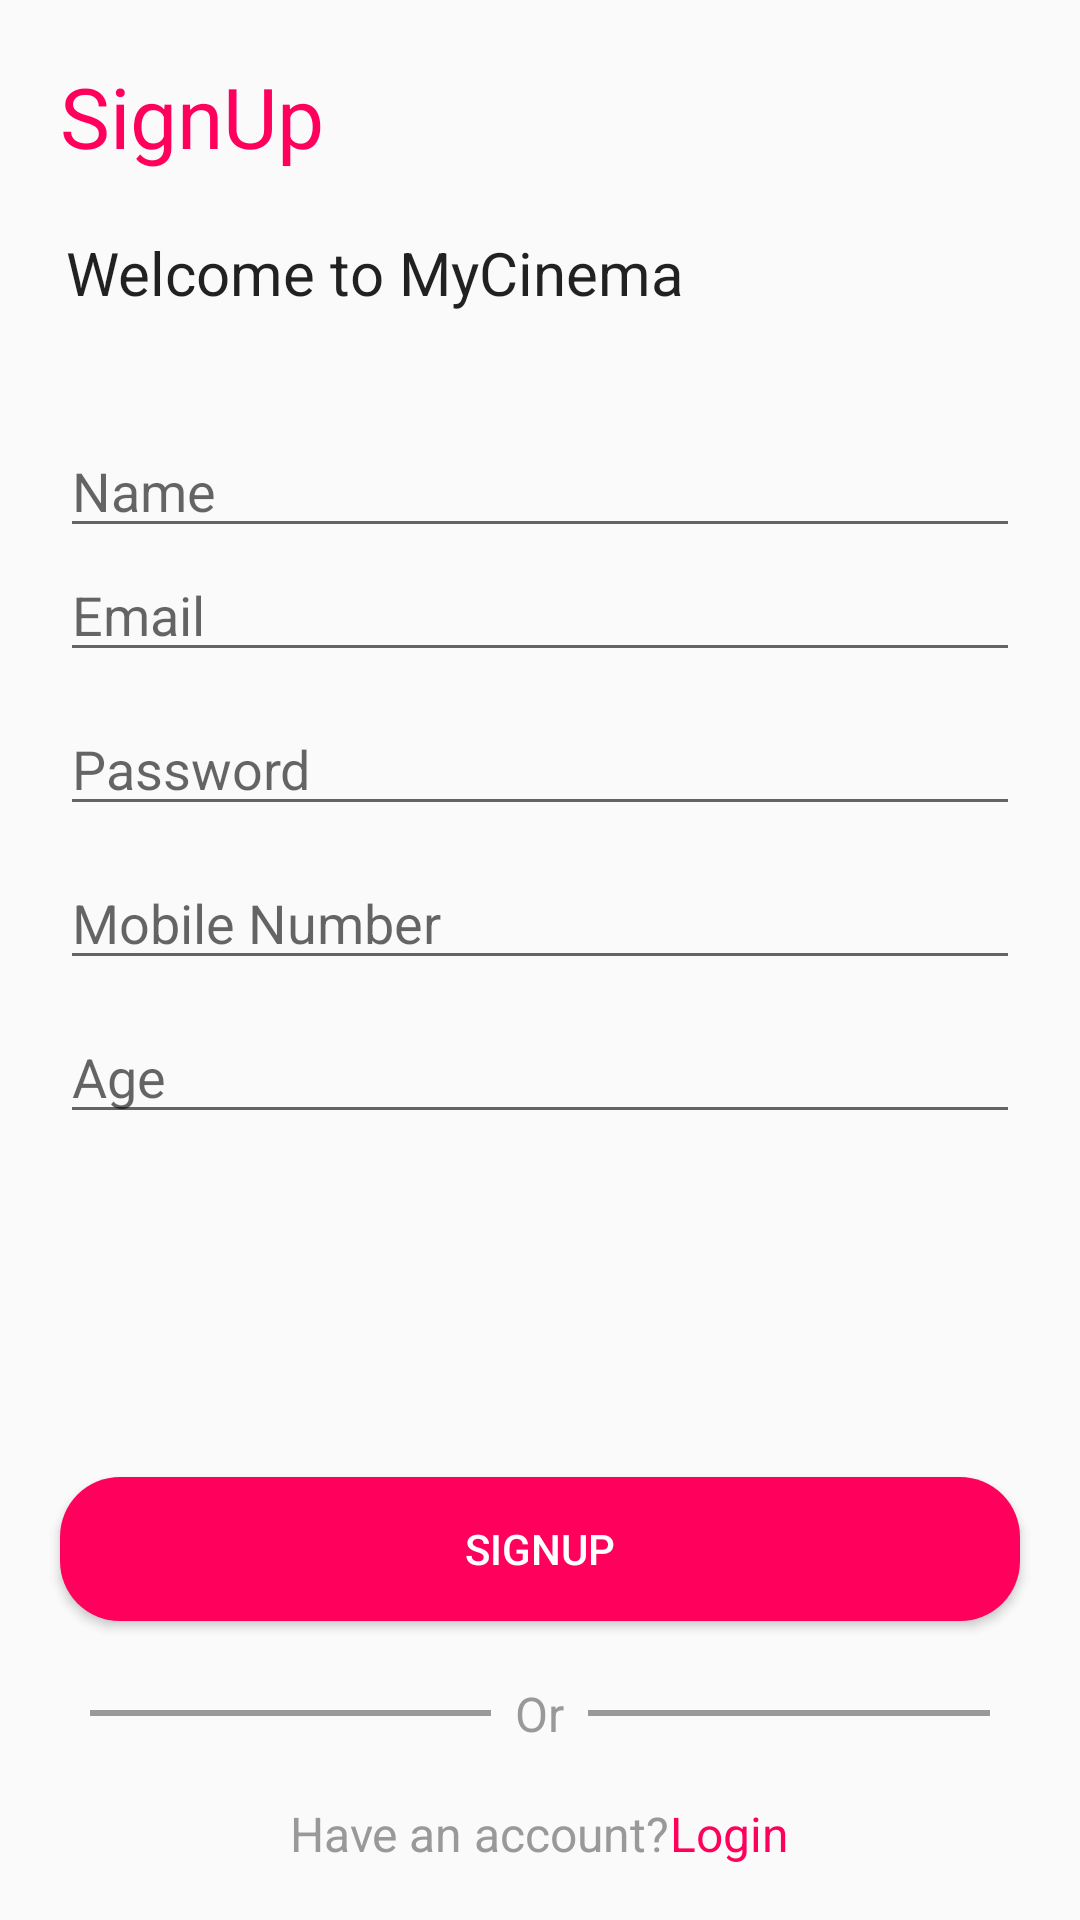

Reconstruct the res/layout file that produces this screen, plus the resources it refers to.
<!-- AndroidManifest.xml: application theme AppTheme -->
<!-- res/layout/activity_register_page.xml -->
<?xml version="1.0" encoding="utf-8"?>
<RelativeLayout xmlns:android="http://schemas.android.com/apk/res/android"
    xmlns:app="http://schemas.android.com/apk/res-auto"
    xmlns:tools="http://schemas.android.com/tools"
    android:layout_width="match_parent"
    android:layout_height="match_parent"
    tools:context=".RegisterPage">

    <TextView
        android:id="@+id/signup_title"
        style="@style/LabelStyle"
        android:layout_margin="20dp"
        android:text="SignUp"
        android:textColor="@color/colorAccent" />

    <TextView
        android:id="@+id/signup_welcome_msg"
        style="@style/LabelStyle"
        android:layout_below="@+id/signup_title"
        android:layout_marginStart="22dp"
        android:text="Welcome to MyCinema"
        android:textSize="20sp" />

    <RelativeLayout
        android:layout_width="wrap_content"
        android:layout_height="wrap_content"
        android:layout_above="@id/btnRegister"
        android:layout_below="@id/signup_welcome_msg"
        android:layout_marginTop="17dp"
        android:layout_marginBottom="3dp">


        <ScrollView
            android:layout_width="wrap_content"
            android:layout_height="wrap_content"
            android:layout_margin="20dp">

            <RelativeLayout
                android:id="@+id/containerLayout"
                android:layout_width="match_parent"
                android:layout_height="match_parent">

                <EditText
                    android:layout_width="match_parent"
                    android:layout_height="match_parent"
                    android:hint="Name"
                    android:id="@+id/etname"
                    android:inputType="text"
                    android:maxLines="1"
                    />

                <EditText
                    android:id="@+id/etUserEmail"
                    android:layout_width="match_parent"
                    android:layout_height="wrap_content"
                    android:layout_below="@+id/etname"
                    android:hint="Email"
                    android:inputType="textEmailAddress"
                    android:maxLines="1"
                    />

                <EditText
                    android:id="@+id/etUserPassword"
                    android:layout_width="match_parent"
                    android:layout_height="wrap_content"
                    android:layout_below="@id/etUserEmail"
                    android:layout_marginTop="10dp"
                    android:hint="Password"
                    android:inputType="textPassword"
                    android:maxLines="1"

                    />


                <EditText
                    android:id="@+id/etMoibleno"
                    android:layout_width="match_parent"
                    android:layout_height="wrap_content"
                    android:layout_below="@id/etUserPassword"
                    android:layout_marginTop="10dp"
                    android:hint="Mobile Number"
                    android:inputType="phone"
                    android:maxLines="1"/>


                <EditText
                    android:id="@+id/etPincode"
                    android:layout_width="match_parent"
                    android:layout_height="wrap_content"
                    android:layout_below="@id/etMoibleno"
                    android:layout_marginTop="10dp"
                    android:hint="Age"
                    android:inputType="number"
                    android:maxLines="1"/>




            </RelativeLayout>


        </ScrollView>
    </RelativeLayout>

    <Button
        android:id="@+id/btnRegister"
        android:layout_width="match_parent"
        android:layout_height="wrap_content"
        android:layout_above="@id/divider"
        android:layout_margin="20dp"
        android:background="@drawable/button_background"
        android:text="SignUp"
        android:textColor="#fff"
        android:textSize="14sp" />

    <RelativeLayout
        android:id="@+id/divider"
        android:layout_width="match_parent"
        android:layout_height="wrap_content"
        android:layout_alignParentBottom="true"
        android:layout_alignParentStart="true"
        android:layout_marginBottom="58dp">

        <View
            android:layout_width="match_parent"
            android:layout_height="@dimen/divider_height"
            android:layout_alignParentStart="true"
            android:layout_centerVertical="true"
            android:layout_marginEnd="8dp"
            android:layout_marginStart="30dp"
            android:layout_toStartOf="@id/divider_or"
            android:background="@color/divider" />

        <TextView
            android:id="@+id/divider_or"
            style="@style/LabelStyle"
            android:layout_width="wrap_content"
            android:layout_height="wrap_content"
            android:layout_centerInParent="true"
            android:text="Or"
            android:textColor="@color/divider_or"
            android:textSize="16sp" />

        <View
            android:layout_width="match_parent"
            android:layout_height="@dimen/divider_height"
            android:layout_alignParentEnd="true"
            android:layout_centerVertical="true"
            android:layout_marginEnd="30dp"
            android:layout_marginStart="8dp"
            android:layout_toEndOf="@id/divider_or"
            android:background="@color/divider" />


    </RelativeLayout>


    <RelativeLayout
        android:id="@+id/login_nav"
        android:layout_width="match_parent"
        android:layout_height="wrap_content"
        android:layout_alignParentBottom="true"
        android:layout_alignParentStart="true"
        android:layout_marginBottom="18dp"
        android:gravity="center">

        <TextView
            android:id="@+id/have_account"
            style="@style/LabelStyle"
            android:text="Have an account?"
            android:textColor="@color/account"
            android:textSize="16sp" />

        <TextView
            android:id="@+id/login"
            style="@style/LabelStyle"
            android:layout_alignParentTop="true"
            android:layout_toEndOf="@+id/have_account"
            android:text="Login"
            android:textColor="@color/colorAccent"
            android:textSize="16sp" />
    </RelativeLayout>



</RelativeLayout>
<!-- resources referenced by this layout -->
<resources>
  <color name="account">#999999</color>
  <color name="colorAccent">#FF005D</color>
  <color name="divider">#999999</color>
  <color name="divider_or">#999999</color>
  <dimen name="divider_height">2dp</dimen>
  <!-- drawable button_background (drawable) -->
  <?xml version="1.0" encoding="utf-8"?>
  <shape xmlns:android="http://schemas.android.com/apk/res/android">
  
  
      <solid android:color="@color/colorAccent"/>
      <corners android:radius="20dp"/>
  </shape>
  <style name="LabelStyle" parent="AppTheme">
          <item name="android:layout_height">wrap_content</item>
          <item name="android:layout_width">wrap_content</item>
          <item name="android:textSize">28sp</item>
  
      </style>
  <style name="AppTheme" parent="Theme.AppCompat.Light.NoActionBar">
          
          <item name="colorPrimary">@color/colorAccent</item>
          <item name="colorPrimaryDark">@color/colorAccent</item>
          <item name="colorAccent">@color/colorAccent</item>
      </style>
</resources>
